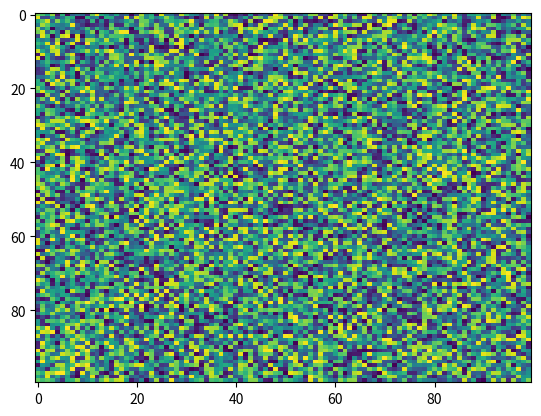

Recreate this plot in Python.
import matplotlib.pyplot as plt
import numpy as np
X = np.random.rand(100, 100)
plt.imshow(X, 'viridis', None, resample=None, filternorm=True, filterrad=4.0, aspect='auto', interpolation='nearest', alpha=None, vmin=None, vmax=None, interpolation_stage=None)
